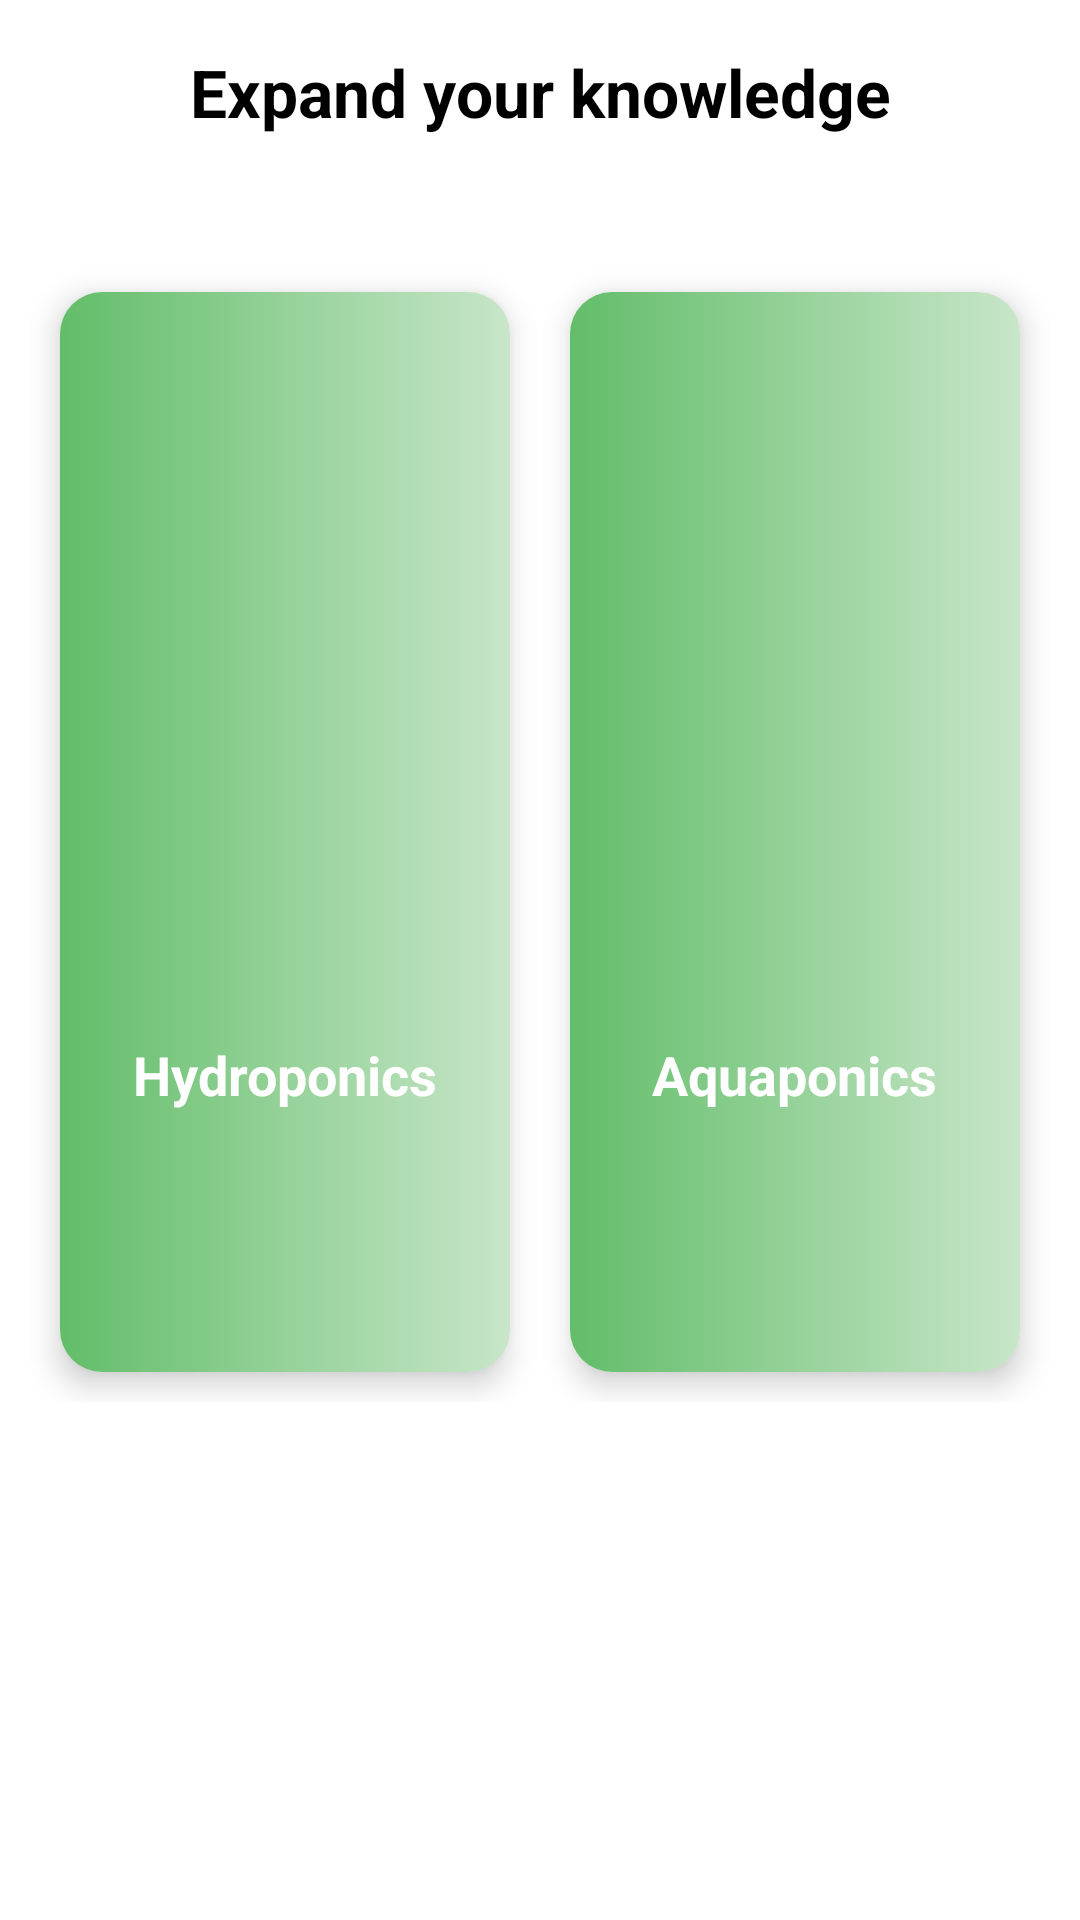

Layout XML and referenced resources for this Android screen:
<!-- AndroidManifest.xml: application theme Theme.ThutoYamaTemoThou -->
<!-- res/layout/fragment_learn.xml -->
<?xml version="1.0" encoding="utf-8"?>
<ScrollView xmlns:android="http://schemas.android.com/apk/res/android"
    xmlns:app="http://schemas.android.com/apk/res-auto"
    xmlns:tools="http://schemas.android.com/tools"
    android:layout_width="match_parent"
    android:layout_height="match_parent"
    android:background="#FFF">

    <androidx.constraintlayout.widget.ConstraintLayout
        android:layout_width="match_parent"
        android:layout_height="wrap_content">


        <TextView
            android:id="@+id/textView5"
            android:layout_width="wrap_content"
            android:layout_height="wrap_content"
            android:layout_marginTop="16dp"
            android:text="Expand your knowledge"
            android:textColor="#000"
            android:textSize="22sp"
            android:textStyle="bold"
            app:layout_constraintEnd_toEndOf="parent"
            app:layout_constraintStart_toStartOf="parent"
            app:layout_constraintTop_toTopOf="parent" />


        <LinearLayout
            android:id="@+id/linearLayout1"
            android:layout_width="0dp"
            android:layout_height="400dp"
            android:layout_marginTop="32dp"
            android:orientation="horizontal"
            android:padding="10dp"
            app:layout_constraintEnd_toEndOf="parent"
            app:layout_constraintStart_toStartOf="parent"
            app:layout_constraintTop_toBottomOf="@+id/textView5">

            <com.google.android.material.card.MaterialCardView
                android:id="@+id/quizCardAccounting"
                android:layout_width="0dp"
                android:layout_height="match_parent"
                app:cardCornerRadius="14dp"
                app:cardElevation="6dp"
                android:layout_margin="10dp"
                android:layout_weight="1"
                app:cardBackgroundColor="#FFFFFF">

                <LinearLayout
                    android:layout_width="match_parent"
                    android:layout_height="match_parent"
                    android:layout_gravity="center_vertical"
                    android:gravity="center"
                    android:background="@drawable/rectangle_blue"
                    android:orientation="vertical">

                    <ImageView
                        android:layout_width="130dp"
                        android:layout_height="130dp"
                        android:src="@drawable/icon_hydroponic" />

                    <TextView
                        android:layout_width="wrap_content"
                        android:layout_height="wrap_content"
                        android:layout_marginStart="8dp"
                        android:layout_marginEnd="8dp"
                        android:ellipsize="marquee"
                        android:layout_marginTop="32dp"
                        android:maxLines="1"
                        android:textStyle="bold"
                        android:textColor="#FFF"
                        android:textSize="18sp"
                        android:singleLine="true"
                        android:text="Hydroponics" />

                </LinearLayout>
            </com.google.android.material.card.MaterialCardView>

            <com.google.android.material.card.MaterialCardView
                android:id="@+id/quizCardAgriculturalManagement"
                android:layout_width="0dp"
                android:layout_height="match_parent"
                android:layout_margin="10dp"
                android:layout_weight="1"
                app:cardCornerRadius="14dp"
                app:cardElevation="6dp"
                app:cardBackgroundColor="#FFFFFF">


                <LinearLayout
                    android:layout_width="match_parent"
                    android:layout_height="match_parent"
                    android:layout_gravity="center_vertical"
                    android:gravity="center"
                    android:background="@drawable/rectangle_blue"
                    android:orientation="vertical">

                    <ImageView
                        android:layout_width="130dp"
                        android:layout_height="130dp"
                        android:src="@drawable/icon_hydroponic_aqua" />

                    <TextView
                        android:layout_width="wrap_content"
                        android:layout_height="wrap_content"
                        android:layout_marginStart="8dp"
                        android:layout_marginEnd="8dp"
                        android:ellipsize="marquee"
                        android:layout_marginTop="32dp"
                        android:textStyle="bold"
                        android:textSize="18sp"
                        android:maxLines="1"
                        android:textColor="#FFF"
                        android:singleLine="true"
                        android:text="Aquaponics" />

                </LinearLayout>

            </com.google.android.material.card.MaterialCardView>
        </LinearLayout>



    </androidx.constraintlayout.widget.ConstraintLayout>




</ScrollView>
<!-- resources referenced by this layout -->
<resources>
  <!-- drawable rectangle_blue (drawable) -->
  <?xml version="1.0" encoding="utf-8"?>
  <shape xmlns:android="http://schemas.android.com/apk/res/android"
      android:shape="rectangle">
      <corners android:bottomRightRadius="0dp"
          android:bottomLeftRadius="0dp"/>
      <stroke
          android:width="0dp" />
  
  
    <gradient
        android:startColor="@color/primary_color"
        android:endColor="#C8E6C9"/>
  </shape>
  <style name="Theme.ThutoYamaTemoThou" parent="Theme.MaterialComponents.DayNight.NoActionBar">
          
          <item name="colorPrimary">#62bd69</item>
          <item name="colorPrimaryVariant">#62bd69</item>
          <item name="colorOnPrimary">@color/white</item>
          
          <item name="colorSecondary">#30877E</item>
          <item name="colorSecondaryVariant">#205353</item>
          <item name="colorOnSecondary">@color/black</item>
          
          <item name="android:statusBarColor" tools:targetApi="l">?attr/colorPrimaryVariant</item>
          
      </style>
  <color name="primary_color">#62bd69</color>
  <color name="white">#FFFFFFFF</color>
  <color name="black">#FF000000</color>
</resources>
